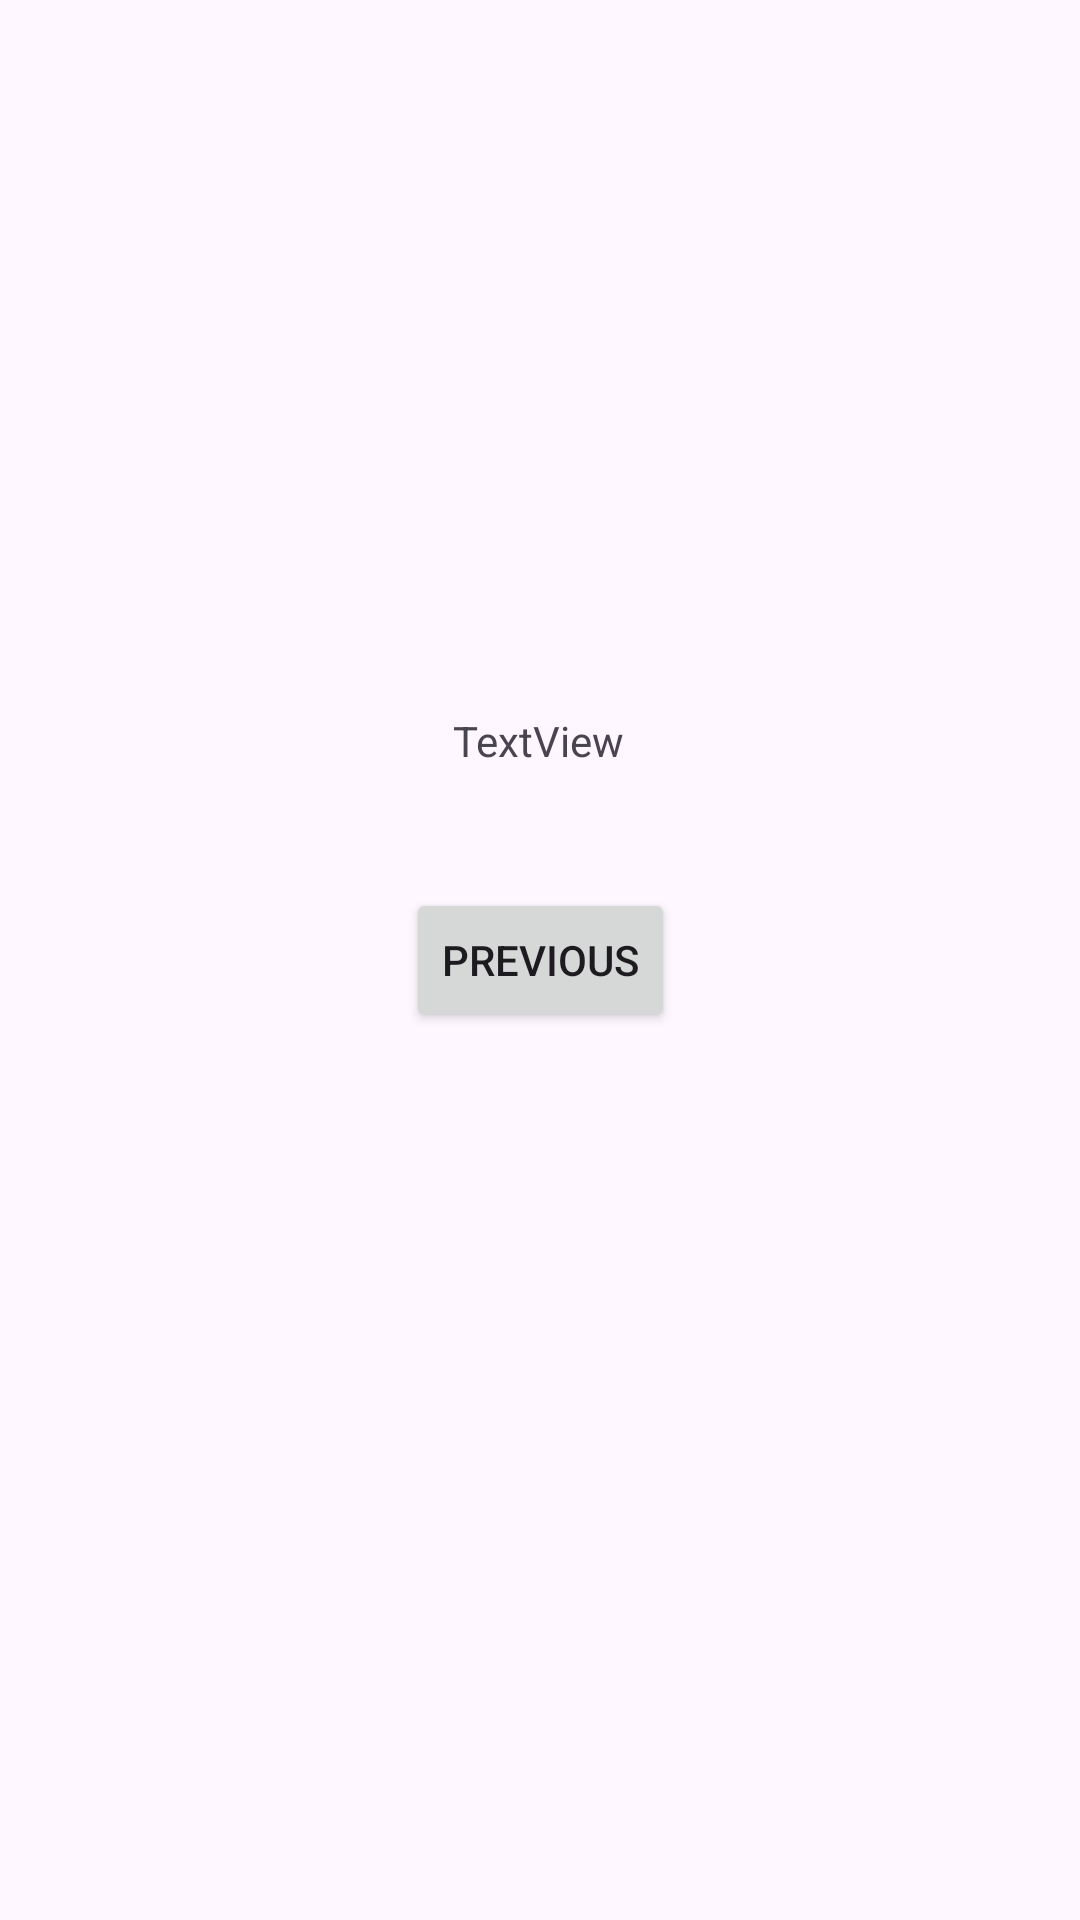

This screen was rendered from an Android layout file. Write that file and the resources it references.
<!-- AndroidManifest.xml: application theme Theme.PassingObject -->
<!-- res/layout/fragment_second.xml -->
<?xml version="1.0" encoding="utf-8"?>
<LinearLayout xmlns:android="http://schemas.android.com/apk/res/android"
    xmlns:app="http://schemas.android.com/apk/res-auto"
    xmlns:tools="http://schemas.android.com/tools"
    android:layout_width="match_parent"
    android:layout_height="match_parent"
    tools:context=".SecondFragment">

    <androidx.constraintlayout.widget.ConstraintLayout
        android:layout_width="match_parent"
        android:layout_height="match_parent"
        android:padding="16dp">

        <Button
            android:id="@+id/button_second"
            android:layout_width="wrap_content"
            android:layout_height="wrap_content"
            android:text="@string/previous"
            app:layout_constraintBottom_toBottomOf="parent"
            app:layout_constraintEnd_toEndOf="parent"
            app:layout_constraintStart_toStartOf="parent"
            app:layout_constraintTop_toBottomOf="@id/button_second" />

        <TextView
            android:id="@+id/textView"
            android:layout_width="wrap_content"
            android:layout_height="wrap_content"
            android:text="TextView"
            app:layout_constraintBottom_toTopOf="@+id/button_second"
            app:layout_constraintEnd_toEndOf="parent"
            app:layout_constraintHorizontal_bias="0.498"
            app:layout_constraintStart_toStartOf="parent"
            app:layout_constraintTop_toTopOf="parent"
            app:layout_constraintVertical_bias="0.848" />


    </androidx.constraintlayout.widget.ConstraintLayout>
</LinearLayout>
<!-- resources referenced by this layout -->
<resources>
  <string name="previous">Previous</string>
  <style name="Theme.PassingObject" parent="Base.Theme.PassingObject" />
  <style name="Base.Theme.PassingObject" parent="Theme.Material3.DayNight.NoActionBar">
          
          
      </style>
</resources>
